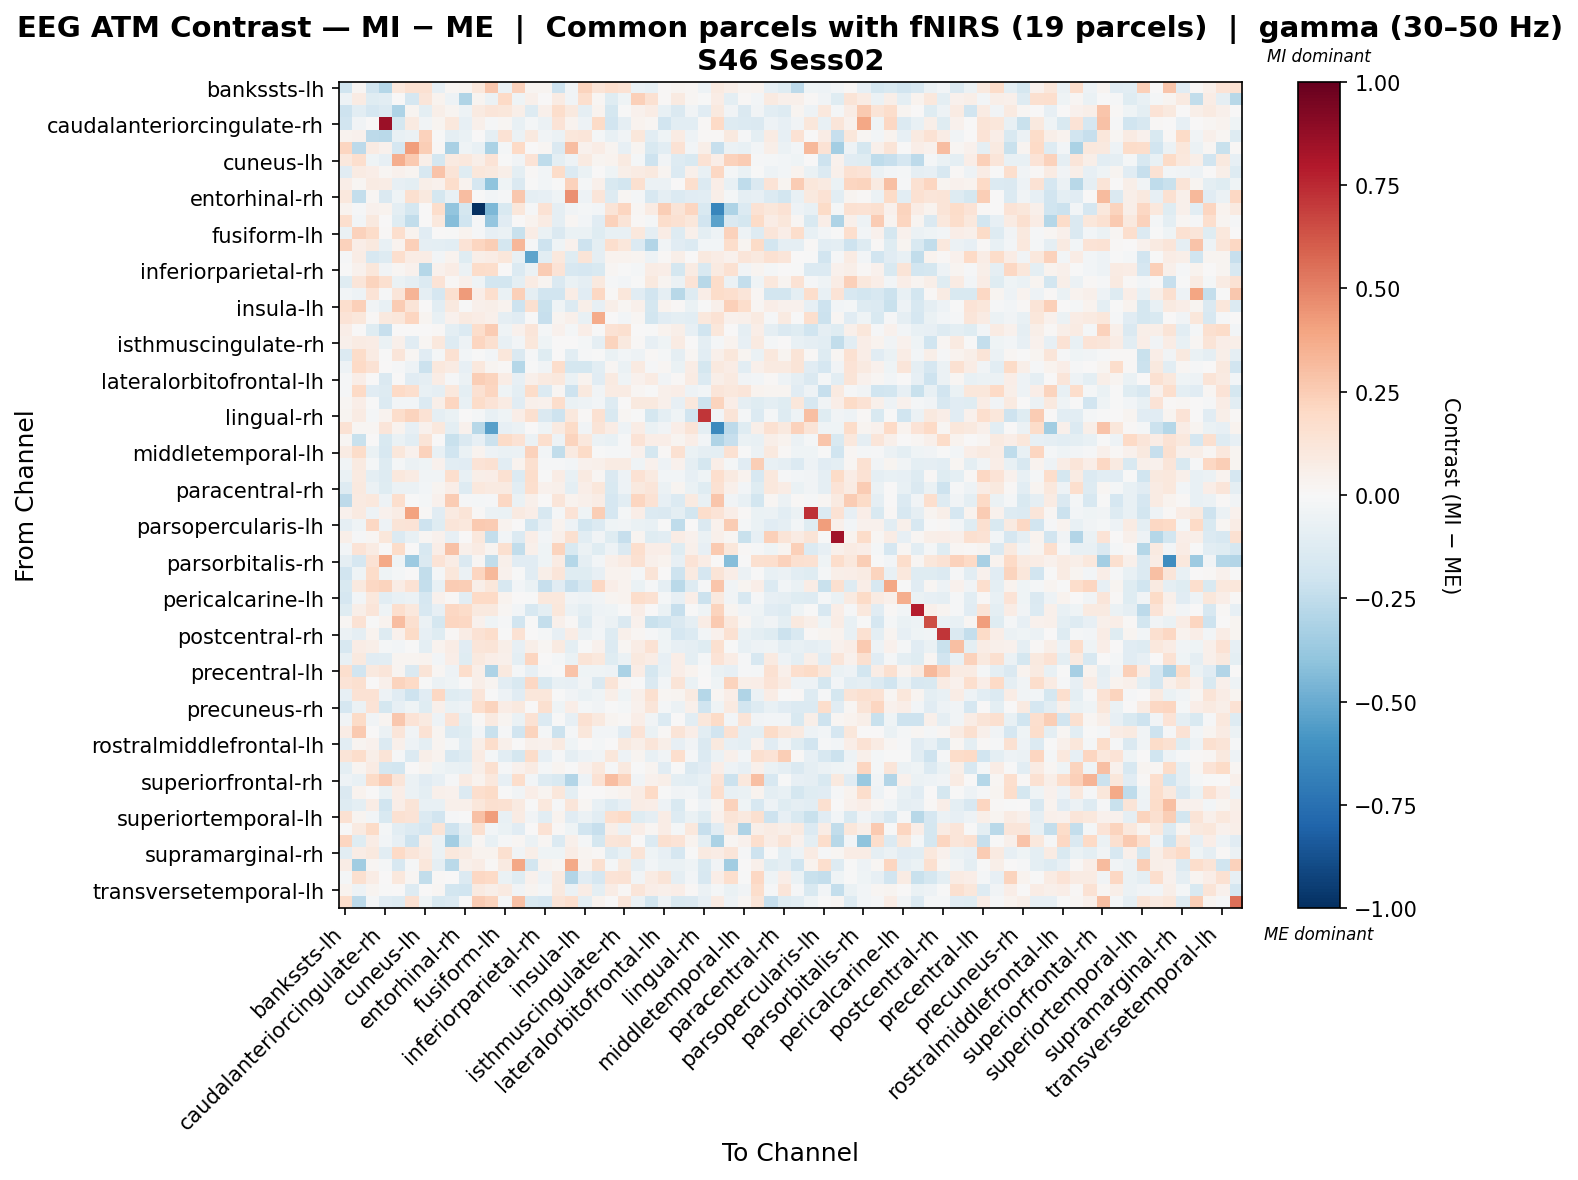

Source data for this figure (header and first rows):
, bankssts-lh, bankssts-rh, caudalanteriorcingulate-lh, caudalanteriorcingulate-rh, caudalmiddlefrontal-lh, caudalmiddlefrontal-rh, cuneus-lh, cuneus-rh, entorhinal-lh, entorhinal-rh, frontalpole-lh, frontalpole-rh, fusiform-lh, fusiform-rh, inferiorparietal-lh, inferiorparietal-rh, inferiortemporal-lh, inferiortemporal-rh, insula-lh, insula-rh, isthmuscingulate-lh, isthmuscingulate-rh, lateraloccipital-lh
bankssts-lh, -0.1983, 0.02256, -0.1909, -0.2825, 0.1088, 0.1552, 0.1519, -0.08398, 0.02327, 0.02743, 0.1066, 0.2697, -0.06172, 0.2322, 0.02968, 0.02961, -0.2034, -0.03459, 0.2229, 0.1258, 0.1679, 0.1421, -0.06165
bankssts-rh, -0.05292, 0.08261, -0.1186, -0.1064, 0.006678, -0.1667, 0.1183, 0.03686, -0.04899, -0.3011, 0.02909, -0.06222, 0.1988, -0.04647, 0.05073, 0.00365, 0.0807, -0.03905, 0.166, 0.01875, -0.1231, -0.0423, 0.2364
caudalanteriorcingulate-lh, -0.2061, -0.1025, -0.1683, -0.1397, -0.3066, 0.02926, -0.09543, 0.05746, 0.03054, -0.05114, 0.0909, 0.118, 0.1095, 0.06081, -0.1262, 0.05358, 0.1797, 0.09704, -0.093, 0.03339, -0.1741, -0.0004457, 0.0412
caudalanteriorcingulate-rh, -0.1922, -0.03145, 0.001125, 0.8518, -0.1722, 0.0893, -0.03675, 0.02633, 0.1061, -0.08238, 0.05176, -0.009816, 0.02317, -0.07186, -0.01925, -0.05635, 0.1391, 0.0356, -0.05244, 0.1924, -0.1894, -0.09077, 0.03497
caudalmiddlefrontal-lh, 0.03682, 0.04211, -0.2592, -0.2699, -0.07507, -0.06027, 0.2333, -0.006355, -0.09132, -0.06752, 0.007429, -0.08604, 0.1448, -0.06187, 0.09544, -0.03589, -0.0593, 0.116, 0.1178, -0.02243, -0.07336, -0.03172, 0.1116
caudalmiddlefrontal-rh, 0.2122, -0.2635, 0.07953, 0.03941, -0.1677, 0.4148, 0.2432, 0.01172, -0.3273, -0.04605, -0.07462, -0.3137, -0.01645, 0.1968, 0.002439, 0.01936, -0.1419, 0.3096, 0.04167, 0.07158, 0.02455, -0.08528, 0.02642
cuneus-lh, 0.1064, 0.1667, -0.04376, -0.07871, 0.3602, 0.2617, 0.05735, -0.1747, 0.09252, 0.1039, 0.05599, 0.136, -0.001128, -0.03308, 0.1345, -0.2509, -0.09452, -0.05209, 0.09152, 0.02931, 0.03299, 0.09058, -0.0157
cuneus-rh, -0.116, 0.08166, 0.06749, 0.01853, 0.04239, 0.02912, -0.1601, 0.2818, 0.1268, -0.123, 0.1153, 0.09686, 0.05806, -0.09782, 0.01516, -0.02425, 0.1818, -0.134, -0.06978, 0.005301, -0.0412, 0.06059, 0.07844
entorhinal-lh, 0.06811, 0.01658, 0.08139, 0.07696, -0.08428, -0.09836, 0.05698, 0.04651, 0.1755, 0.03582, -0.1641, -0.402, -0.04099, -0.1413, -0.00687, -0.02653, -0.002803, 0.2327, -0.0222, 0.05062, -0.1541, -0.1824, 0.1583
entorhinal-rh, 0.1091, -0.2413, 0.01658, -0.1411, -0.04322, 0.1624, 0.09876, -0.1741, -0.07109, 0.312, -0.0008447, -0.02929, -0.0108, 0.2671, -0.09281, -0.0836, -0.04299, 0.4556, -0.05144, 0.1178, -0.1282, 0.0171, -0.02314
frontalpole-lh, 0.03778, -0.01183, 0.04403, 0.03394, -0.1009, -0.176, 0.005481, 0.1765, -0.3926, -0.1741, -1.0, -0.448, -0.1506, 0.1094, -0.01193, 0.1468, -0.08947, -0.03293, -0.02018, -0.02858, 0.1287, 0.2183, 0.01955
frontalpole-rh, 0.1702, -0.03039, 0.09978, 0.004189, -0.1174, -0.2434, 0.005621, 0.1028, -0.4281, -0.199, -0.00956, -0.3884, -0.1156, 0.004568, 0.03556, 0.08124, -0.0869, 0.01762, -0.02623, -0.1155, 0.2326, 0.1325, 0.01504
fusiform-lh, -0.0631, 0.2322, 0.1853, 0.01218, 0.1679, 0.03567, -0.1129, 0.002863, -0.002248, 0.03898, -0.01336, -0.08185, -0.06433, -0.224, 0.07777, -0.06662, -0.1484, -0.0644, -0.06515, -0.1231, -0.07492, -0.07441, 0.1064
fusiform-rh, 0.2307, 0.06476, 0.1004, -0.07457, 0.03316, 0.2414, -0.08804, -0.09587, -0.1052, 0.1363, 0.2186, 0.247, -0.1781, 0.3298, -0.01208, -0.2109, -0.04501, 0.03912, -0.2107, -0.09599, 0.1643, 0.1165, -0.1389
inferiorparietal-lh, -0.01293, 0.07769, -0.1577, -0.1265, 0.171, 0.07259, 0.07259, -0.02864, 0.03442, -0.1183, 0.05663, 0.07506, 0.1156, -0.0721, -0.5289, -0.1031, 0.102, -0.1235, 0.1255, -0.08797, 0.03125, 0.03519, 0.03101
inferiorparietal-rh, -0.0009577, 0.0437, 0.1141, -0.03872, 0.0174, 0.04603, -0.2841, 0.04168, 0.07748, -0.05718, 0.182, 0.1748, 0.001554, -0.1353, -0.05519, 0.2523, 0.1345, -0.1612, -0.1677, -0.1508, 0.02056, -0.005146, -0.01597
inferiortemporal-lh, -0.1241, 0.1233, 0.2247, 0.1569, -0.06266, -0.09082, -0.1394, 0.1338, 0.01347, 0.04746, -0.0446, -0.187, -0.1809, -0.09896, 0.07901, 0.03015, -0.1456, -0.06813, -0.09186, 0.09979, -0.01316, -0.03064, -0.005489
inferiortemporal-rh, -0.03083, -0.0477, 0.1351, -0.01067, 0.1183, 0.3375, -0.08833, -0.1674, 0.1622, 0.4267, 0.0637, 0.1716, -0.0659, 0.2368, -0.09186, -0.1926, -0.1898, 0.07514, -0.1157, 0.2094, 0.01364, 0.1112, -0.1131
insula-lh, 0.1691, 0.2387, -0.03329, -0.07798, 0.2522, 0.1301, 0.005734, -0.1063, 0.1014, -0.006859, 0.05018, 0.05922, 0.03134, -0.2074, 0.1572, -0.225, -0.04209, -0.1375, 0.05969, -0.07934, 0.05907, 0.01771, 0.04951
insula-rh, 0.1364, 0.1165, 0.007969, 0.09813, 0.1121, 0.2128, 0.02702, -0.07568, 0.04389, 0.09182, 0.07219, 0.04879, -0.09121, -0.1104, -0.0006885, -0.2285, 0.02691, 0.05244, -0.07361, 0.3725, 0.004587, -0.03042, 0.02101
isthmuscingulate-lh, 0.06598, 0.003676, -0.1196, -0.2287, 0.002056, 0.002475, 0.007622, 0.008394, -0.09795, -0.1364, 0.1796, 0.2519, -0.04554, 0.04664, 0.1197, -0.01926, 0.04666, -0.02209, 0.06729, -0.00226, 0.1415, 0.1633, 0.003849
isthmuscingulate-rh, 0.05302, 0.08529, 0.07256, -0.06454, 0.04923, -0.1109, 0.01948, 0.1075, -0.1275, -0.05259, 0.2175, 0.1606, -0.07327, -0.02771, 0.112, -0.04222, 0.005486, 0.002775, -0.01687, -0.09333, 0.2242, 0.09894, 0.01104
lateraloccipital-lh, -0.1341, 0.1822, 0.07974, -0.001568, 0.1205, 0.02117, -0.1148, -0.01712, 0.1536, -0.02478, -0.00501, -0.02769, 0.1126, -0.1434, -0.01474, -0.1223, 0.00275, -0.1019, -0.01319, -0.005682, -0.06276, -0.02793, -0.05151
lateraloccipital-rh, -0.05042, 0.1977, 0.1431, 0.00274, -0.01375, -0.0543, -0.2122, 0.1054, 0.08164, -0.08548, 0.107, 0.02827, 0.007873, -0.2863, -0.005144, -0.03489, 0.1771, -0.1722, -0.1747, -0.106, 0.02226, -0.06732, 0.09171
lateralorbitofrontal-lh, -0.01025, 0.06732, 0.001086, -0.1464, 0.002517, -0.1153, -0.08603, 0.0742, -0.008679, -0.05784, 0.2478, 0.2244, 0.07498, -0.08239, 0.05043, 0.09339, 0.1027, -0.06278, 0.03223, -0.1152, 0.08661, -0.04102, 0.03978
lateralorbitofrontal-rh, -0.008293, 0.1982, -0.117, -0.129, 0.1963, 0.1646, -0.07757, -0.09162, 0.1041, -0.0962, 0.1507, 0.2169, -0.04298, -0.09835, 0.1825, -0.1339, 0.01914, -0.2076, 0.09752, -0.03374, 0.08352, 0.08144, 0.01897
lingual-lh, 0.01713, 0.06905, -0.007581, -0.1353, -0.031, -0.0239, -0.1377, 0.06171, 0.2174, -0.07173, 0.1818, 0.139, 0.08203, -0.1095, 0.05354, 0.04216, 0.1779, -0.06324, -0.05261, -0.02805, -0.1262, 0.004981, 0.09811
lingual-rh, 0.02794, 0.08492, -0.02331, 0.03641, 0.1749, 0.2248, 0.144, -0.08762, -0.06631, 0.004505, -0.02145, -0.07384, -0.03916, 0.06529, 0.1585, -0.147, -0.2082, 0.1045, 0.009342, 0.1515, -0.1507, 0.01796, -0.006354
medialorbitofrontal-lh, 0.1431, 0.02267, 0.02269, 0.1184, 0.03351, -0.08476, 0.04657, 0.1033, -0.09985, 0.04552, -0.2797, -0.543, -0.08369, -0.05765, 0.00427, -0.04458, 0.09122, 0.192, -0.03741, 0.1252, 0.07386, -0.05327, 0.07133
medialorbitofrontal-rh, 0.01614, -0.2225, 0.003492, -0.156, -0.06492, -0.1065, 0.1306, 0.00166, -0.2241, -0.1466, -0.08324, -0.2158, 0.1883, 0.1474, -0.05541, 0.1647, -0.05465, 0.2219, 0.1073, -0.06148, -0.07481, -0.01484, 0.1376
middletemporal-lh, 0.08476, 0.1802, -0.06273, -0.1597, 0.1158, 0.04198, 0.2308, -0.07521, -0.2014, -0.06262, 0.03254, -0.04736, -0.0647, -0.05776, 0.2284, -0.03094, -0.2427, 0.08698, 0.1903, -0.002019, -0.008904, -0.01185, 0.03955
middletemporal-rh, -0.03426, 0.08733, -0.02252, -0.127, -0.02334, -0.06206, -0.04472, 0.03957, -0.108, -0.1128, 0.14, 0.1558, -0.1027, 0.03447, 0.1585, -0.009285, -0.01113, -0.02596, 0.04419, 0.05361, 0.08346, 0.07957, -0.04037
paracentral-lh, -0.06968, 0.09343, -0.1001, -0.1279, 0.1034, 0.08481, -0.03513, -0.03345, 0.1647, -0.07366, 0.05952, 0.06266, 0.153, -0.1393, 0.1769, -0.006464, 0.07689, -0.07247, 0.08827, 0.02053, -0.1429, -0.05073, 0.1409
paracentral-rh, -0.1325, 0.0995, -0.05846, -0.1238, -0.06057, -0.0593, -0.02458, 0.0242, 0.0666, -0.1306, 0.1035, 0.08856, 0.08957, -0.1035, 0.1687, 0.04068, 0.05217, -0.09834, 0.06742, 0.1131, -0.1536, -0.05172, 0.09871
parahippocampal-lh, -0.2579, 0.08695, 0.1085, -0.04998, 0.1707, -0.001933, -0.017, 0.04106, 0.2518, -0.0135, -0.01895, -0.01344, 0.2095, -0.06586, 0.05266, 0.006868, 0.1212, 0.03211, 0.04928, 0.07609, -0.1711, -0.1065, 0.2159
parahippocampal-rh, 0.04498, 0.08834, -0.04813, 0.04264, 0.07216, 0.4048, 0.01068, -0.1136, 0.09084, 0.1253, 0.008682, -0.05889, -0.0656, 0.09023, 0.06982, -0.1605, -0.02244, 0.1384, -0.04322, 0.2448, -0.1701, -0.02057, 0.06287
parsopercularis-lh, -0.09047, -0.03957, 0.204, -0.05119, 0.125, 0.1335, -0.2069, -0.1198, 0.1207, 0.1021, 0.2578, 0.2559, 0.03383, 9.84255139341161e-05, -0.1798, -0.08357, 0.03723, -0.04816, -0.1847, -0.1348, -0.04144, -0.03796, -0.06835
parsopercularis-rh, 0.06215, -0.01435, 0.01832, 0.1141, -0.1333, -0.07041, 0.02276, 0.0468, -0.07888, 0.004438, 0.1054, -0.241, -0.02789, -0.1378, 0.07022, -0.02537, 0.05146, 0.1599, -0.104, -0.03419, -0.1193, -0.2304, 0.02659
parsorbitalis-lh, -0.03037, 0.1383, 0.08317, 0.004655, 0.182, 0.0008705, -0.1597, 0.06558, 0.294, 0.0543, 0.08309, 0.02386, 0.163, -0.2497, 0.0469, -0.0415, 0.2259, -0.1512, -0.06048, -0.1245, -0.05381, -0.1417, 0.1682
parsorbitalis-rh, -0.09294, -0.1657, 0.1427, 0.3776, -0.04102, -0.3622, -0.1448, 0.1339, 0.07445, -0.1435, 0.01948, -0.2455, 0.05356, -0.1126, -0.1113, -0.03952, 0.07957, -0.2815, -0.09247, -0.0256, 0.05216, 0.08544, 0.1501
parstriangularis-lh, -0.1913, -0.03976, 0.1835, -0.04233, -0.01952, 0.005566, -0.2479, -0.01782, 0.1145, -0.05912, 0.2122, 0.325, 0.04589, -0.0004509, -0.1153, 0.06016, 0.1189, -0.1214, -0.1233, -0.08493, 0.03245, 0.03437, -0.01646
parstriangularis-rh, -0.153, 0.09535, 0.204, 0.2262, 0.07512, 0.1442, -0.2344, -0.07072, 0.2512, 0.2467, 0.05521, 0.1115, -0.159, -0.02721, -0.06528, -0.2287, -0.1132, -0.2321, -0.1574, 0.2037, 0.06324, 0.03586, -0.06936
pericalcarine-lh, -0.1669, -0.03057, 0.1057, -0.102, -0.07102, -0.05802, -0.1663, 0.04167, 0.0113, -0.1061, 0.2, 0.1988, 0.03257, 0.002604, -0.003661, 0.1079, 0.1043, -0.03833, -0.04846, -0.03262, 0.02468, 0.03668, 0.1793
pericalcarine-rh, -0.1178, 0.05828, 0.1209, -0.04668, 0.1711, 0.1039, -0.1572, -0.08332, 0.2034, 0.1855, 0.09827, 0.09707, 0.01928, -0.02849, -0.1572, -0.09542, 0.1142, -0.06129, -0.1001, -0.04991, -0.04046, -0.003848, 0.06684
postcentral-lh, 0.01654, 0.1472, -0.006906, 0.03151, 0.3061, 0.1583, -0.06126, -0.1759, 0.2135, 0.2085, 0.04594, -0.04686, -0.009474, -0.191, -0.00427, -0.2391, 0.04923, 0.01483, -0.1271, -0.03401, -0.0608, -0.144, 0.03951
postcentral-rh, -0.05816, -0.08706, 0.03398, -0.1313, 0.04638, 0.1898, -0.08042, -0.1201, 0.01067, 0.07203, 0.1473, 0.1764, -0.00496, 0.1447, 0.006728, -0.01744, -0.08031, 0.0774, -0.06051, -0.02948, -0.1315, 0.05302, 0.01564
posteriorcingulate-lh, -0.1579, 0.07117, 0.05825, -0.01661, -0.03068, -0.006037, -0.09663, 0.03532, 0.07624, -0.1146, 0.1238, 0.1281, 0.06055, -0.0832, 0.05749, 0.02039, 0.09225, -0.09512, -0.001838, 0.04572, -0.1375, 0.01717, 0.07532
posteriorcingulate-rh, -0.07784, 0.1002, -0.1119, -0.1016, 0.03049, 0.02581, 0.0377, -0.0301, 0.06451, -0.1197, 0.1, 0.0697, 0.05265, -0.1009, 0.2157, 0.006317, -0.01971, -0.06895, 0.1268, 0.1072, -0.1201, -0.05799, 0.09647
precentral-lh, 0.1667, -0.1946, 0.0946, 0.1219, 0.02548, -0.1459, 0.1252, 0.01886, -0.04753, 0.1789, 0.06092, -0.3055, 0.09951, -0.02201, -0.08531, -0.0119, -0.00621, 0.2818, -0.03969, -0.04094, -0.04862, -0.3132, 0.07131
precentral-rh, 0.137, 0.1603, 0.0008995, 0.04922, 0.2222, 0.1978, -0.001055, -0.05919, -0.04102, -0.003335, 0.05804, 0.02463, -0.1026, -0.155, 0.2109, -0.1533, -0.07336, -0.08306, -0.03371, -0.1459, 0.1275, 0.0173, -0.005579
precuneus-lh, -0.08526, 0.1457, 0.1424, -0.04736, -0.1134, -0.2079, -0.112, 0.205, -0.1173, -0.108, 0.1218, -0.005183, -0.04959, -0.114, 0.1108, 0.1152, -0.007811, -0.03208, -0.06988, -0.04078, 0.05761, -0.04612, 0.05255
precuneus-rh, -0.1649, -0.05655, 0.1346, -0.1776, -0.08535, -0.04239, -0.1187, 0.05193, -0.06381, -0.05433, 0.1668, 0.2215, 0.07627, 0.09422, 0.005518, 0.1576, -0.04081, 0.06894, -0.017, -0.03796, -0.007646, -0.02121, 0.04352
rostralanteriorcingulate-lh, -0.03809, 0.1879, -0.03864, 0.02545, 0.2678, 0.1347, 0.08651, -0.05135, 0.1376, -0.09996, 0.01419, 0.09102, 0.02931, -0.06391, 0.1465, -0.139, -0.004867, -0.08174, 0.1519, 0.1003, 0.02846, 0.01147, 0.06692
rostralanteriorcingulate-rh, 0.07205, 0.2629, 0.006601, -0.06028, 0.1236, -0.03757, 0.1451, 0.03047, -0.1375, -0.124, -0.02702, -0.2192, -0.01297, -0.1936, 0.225, -0.01825, -0.2146, -0.01617, 0.1111, -0.02599, -0.02491, -0.1116, 0.1403
rostralmiddlefrontal-lh, -0.1061, 0.03042, 0.04219, -0.135, 0.05176, -0.05196, -0.09417, 0.02993, -0.02285, -0.1043, 0.05889, 0.1792, 0.05045, 0.007262, 0.04895, 0.04483, 0.08915, -0.04114, 0.0009544, -0.02143, 0.00535, 0.1006, 0.05704
rostralmiddlefrontal-rh, 0.125, 0.1751, 0.0549, 0.1268, -0.009513, -0.136, 0.06224, 0.0346, -0.1601, -0.1268, 0.08356, -0.01842, -0.1082, -0.1749, 0.1814, -0.08066, -0.01554, -0.08828, -0.04734, -0.03218, 0.1152, -0.05033, 0.02853
superiorfrontal-lh, -0.0938, 0.02846, 0.07855, -0.1764, -0.1863, 0.006191, 0.03041, -0.03983, -0.06726, -0.07267, 0.05884, 0.1605, -0.01269, 0.04347, 0.07906, -0.01932, 0.02881, -0.001474, 0.04276, 0.1028, -0.008964, 0.09939, -0.00397
superiorfrontal-rh, -0.04855, -0.07089, 0.1887, 0.2567, 0.1221, -0.05754, -0.1148, -0.08141, -0.008421, 0.0852, 0.03157, 0.1042, -0.08187, 0.1734, -0.02858, -0.1254, -0.1496, -0.2918, -0.04744, 0.1418, 0.3083, 0.2196, -0.03894
superiorparietal-lh, -0.1439, 0.03384, 0.001599, -0.0677, 0.06798, -0.05479, -0.09905, 0.05307, 0.04434, -0.1366, 0.167, 0.1943, -0.001362, -0.03892, 0.06588, 0.02943, 0.1145, -0.09557, 0.007017, 0.002623, 0.01923, 0.03675, 0.07221
superiorparietal-rh, -0.1288, -0.09517, 0.07279, -0.1982, 0.06674, 0.1253, -0.07115, -0.07207, 0.05039, 0.05401, 0.1104, 0.1572, 0.1545, 0.09073, -0.0002545, 0.1036, -0.01335, 0.1209, 0.02308, -0.07678, -0.1275, -0.08131, 0.07135
... 8 more rows
